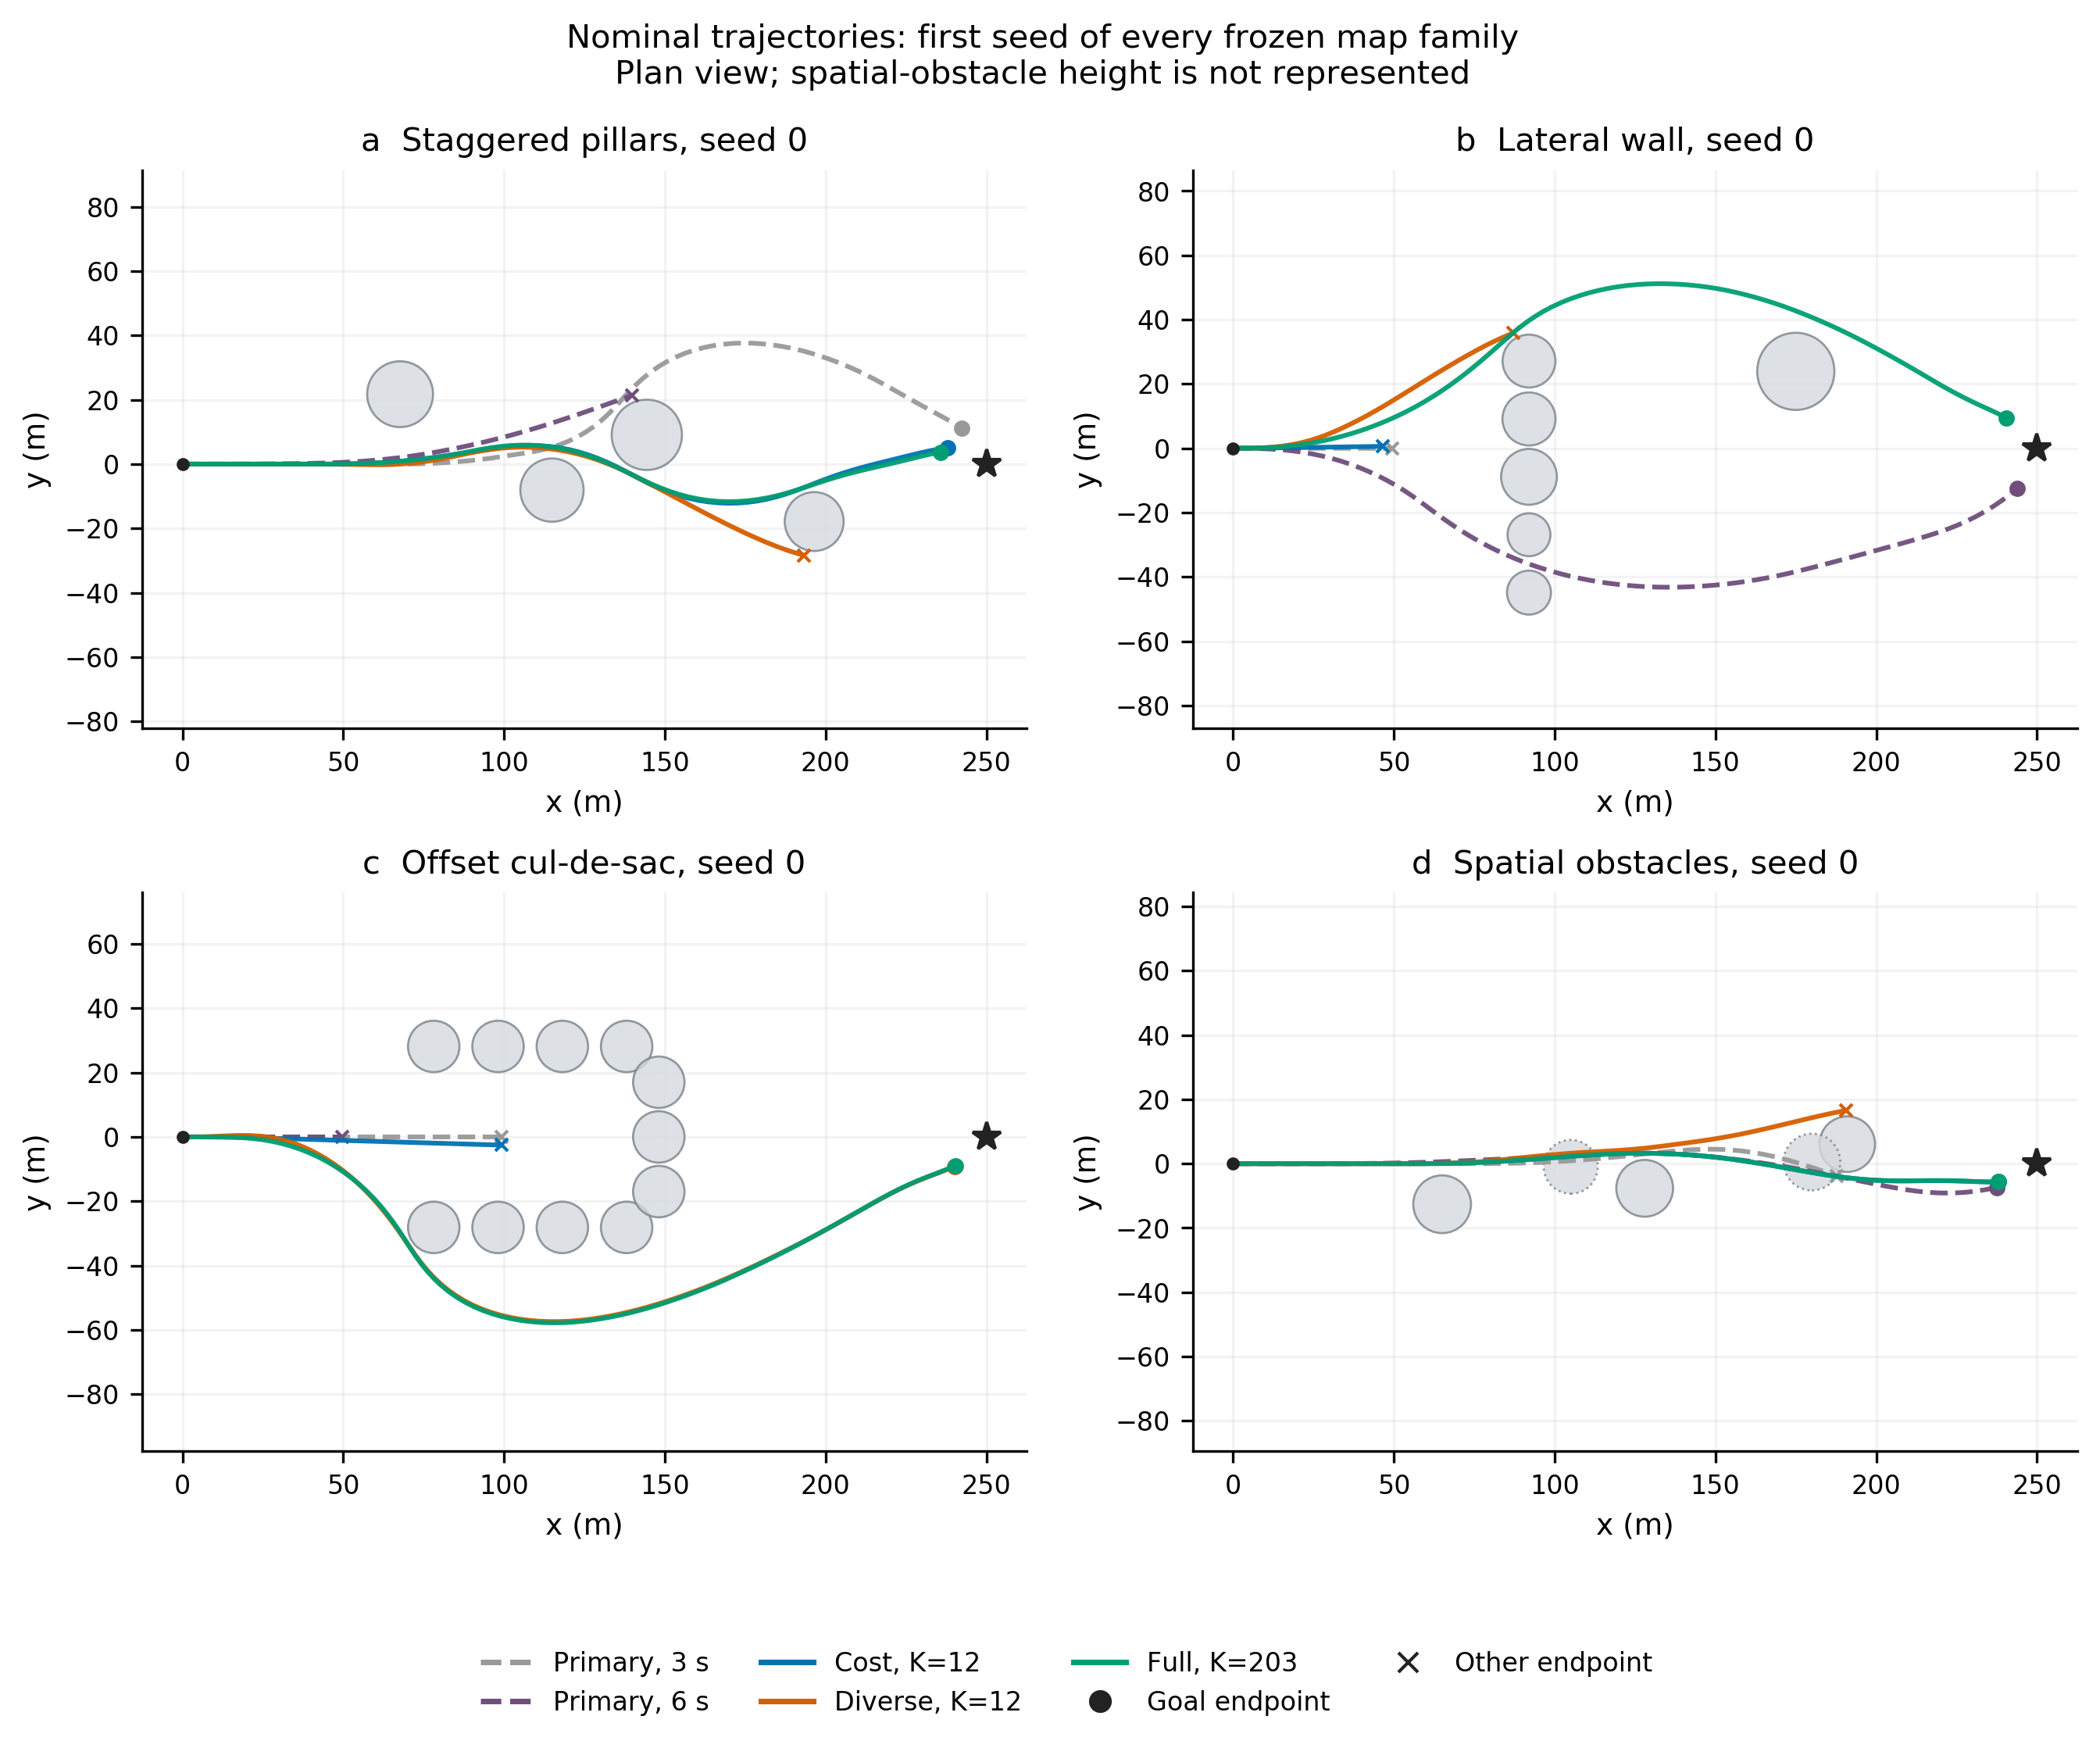

The data file committed next to this chart (first rows):
case_id, step, time, x, y, z, V, gamma, sigma, roll, attack, T, d_sigma
v3_1, 0, 0, 0, 0, 20, 15.5, 0, 0, 0, -0.1897, 0.9264, 0
v3_1, 1, 0.2, 3.1, -2.981102254e-09, 20, 15.5, -3.277562222e-09, -2.794351417e-09, -4.139873866e-08, -0.1897, 0.9264, -2.620139483e-08
v3_1, 2, 0.4, 6.2, -2.140693134e-08, 20, 15.5, -6.502233862e-09, -9.572743487e-09, -6.418611775e-08, -0.1897, 0.9264, -4.062360048e-08
v3_1, 3, 0.6, 9.3, -6.457896973e-08, 20, 15.5, -9.674868906e-09, -1.854409781e-08, -7.672912261e-08, -0.1897, 0.9264, -4.856210722e-08
v3_1, 4, 0.8, 12.4, -1.376170928e-07, 20, 15.5, -1.279630624e-08, -2.872253724e-08, -8.363324611e-08, -0.1897, 0.9264, -5.293174965e-08
v3_1, 5, 1, 15.5, -2.43339457e-07, 20, 15.5, -1.586737319e-08, -3.956539985e-08, -8.743352709e-08, -0.1897, 0.9264, -5.533696168e-08
v3_1, 6, 1.2, 18.6, -3.832972766e-07, 20, 15.5, -1.888888157e-08, -5.077398768e-08, -8.952534358e-08, -0.1897, 0.9264, -5.666087688e-08
v3_1, 7, 1.4, 21.7, -5.583444249e-07, 20, 15.5, -2.186163073e-08, -6.218387938e-08, -9.067675677e-08, -0.1897, 0.9264, -5.738960951e-08
v3_1, 8, 1.6, 24.8, -7.689508834e-07, 20, 15.5, -2.478640759e-08, -7.370458377e-08, -9.131053247e-08, -0.1897, 0.9264, -5.77907322e-08
v3_1, 9, 1.8, 27.9, -1.015375346e-06, 20, 15.5, -2.766398666e-08, -8.528627404e-08, -9.165938764e-08, -0.1897, 0.9264, -5.801151914e-08
v3_1, 10, 2, 31, -1.29776015e-06, 20, 15.5, -3.049512998e-08, -9.690153746e-08, -9.185141181e-08, -0.1897, 0.9264, -5.813305037e-08
v3_1, 11, 2.2, 34.1, -1.616183795e-06, 20, 15.5, -3.32805854e-08, -1.085352821e-07, -9.195710504e-08, -0.1897, 0.9264, -5.819994797e-08
v3_1, 12, 2.4, 37.2, -1.970689254e-06, 20, 15.5, -3.602109189e-08, -1.201791946e-07, -9.201528428e-08, -0.1897, 0.9264, -5.823677185e-08
v3_1, 13, 2.6, 40.3, -2.361300403e-06, 20, 15.5, -3.766390222e-08, -1.318287133e-07, -9.204730844e-08, -0.1897, 0.9264, -5.825703653e-08
v3_1, 14, 2.8, 43.4, -2.788030315e-06, 20, 15.5, -3.68257318e-08, -1.434813157e-07, -9.20649299e-08, -0.1897, 0.9264, -5.826819205e-08
v3_1, 15, 3, 46.5, -3.250886266e-06, 20, 15.5, -3.355423672e-08, -1.551356092e-07, -9.207463592e-08, -0.1897, 0.9264, -5.827433469e-08
v3_1, 16, 3.2, 49.6, -3.749872121e-06, 20, 15.5, -2.894215534e-08, -1.667908407e-07, -9.20799792e-08, -0.1897, 0.9264, -5.827771687e-08
v3_1, 17, 3.4, 52.7, -4.284990155e-06, 20, 15.5, -2.441211855e-08, -1.784465837e-07, -9.208292084e-08, -0.1897, 0.9264, -5.82795785e-08
v3_1, 18, 3.6, 55.8, -4.856241503e-06, 20, 15.5, -1.995518417e-08, -1.90102611e-07, -9.208453378e-08, -0.1897, 0.9264, -5.828060168e-08
v3_1, 19, 3.8, 58.9, -5.463626621e-06, 20, 15.5, -1.557017093e-08, -2.017587946e-07, -9.208542195e-08, -0.1897, 0.9264, -5.828116301e-08
v3_1, 20, 4, 62, -6.107145964e-06, 20, 15.5, -1.125591975e-08, -2.134150634e-07, -9.208591933e-08, -0.1897, 0.9264, -5.828147565e-08
v3_1, 21, 4.2, 65.1, 0.002587, 20, 15.5, 4.30847067e-05, 0.002432, 0.03601, -0.1889, 0.9251, 0.02281
v3_1, 22, 4.4, 68.19, 0.01838, 20, 15.42, -0.0007305, 0.008136, 0.05332, -0.2033, 0.2702, 0.03334
v3_1, 23, 4.6, 71.27, 0.05628, 19.99, 15.38, -0.004467, 0.01727, 0.09147, -0.1989, 0.9702, 0.05655
v3_1, 24, 4.8, 74.35, 0.128, 19.97, 15.43, -0.008192, 0.02962, 0.1067, -0.1931, 1.114, 0.06647
v3_1, 25, 5, 77.44, 0.2406, 19.94, 15.48, -0.01031, 0.0434, 0.1127, -0.1882, 1.072, 0.07102
v3_1, 26, 5.2, 80.53, 0.3973, 19.91, 15.52, -0.01079, 0.05783, 0.115, -0.1847, 0.9925, 0.07314
v3_1, 27, 5.4, 83.63, 0.5995, 19.88, 15.54, -0.01006, 0.07256, 0.1158, -0.1823, 0.9267, 0.07412
v3_1, 28, 5.6, 86.73, 0.8454, 19.85, 15.55, -0.008429, 0.08501, 0.08066, -0.1819, 0.8877, 0.05179
v3_1, 29, 5.8, 89.82, 1.127, 19.82, 15.47, -0.007247, 0.0972, 0.1082, -0.1949, 0.2129, 0.06869
v3_1, 30, 6, 92.9, 1.453, 19.8, 15.44, -0.00897, 0.1155, 0.1779, -0.1858, 0.9041, 0.1122
v3_1, 31, 6.2, 95.96, 1.848, 19.77, 15.48, -0.0109, 0.1421, 0.2368, -0.1742, 1.053, 0.1512
v3_1, 32, 6.4, 99.03, 2.317, 19.74, 15.52, -0.007941, 0.1568, 0.006038, -0.158, 1.017, 0.003994
v3_1, 33, 6.6, 102.1, 2.792, 19.72, 15.58, -0.0006293, 0.1467, -0.1464, -0.1392, 1.275, -0.09911
v3_1, 34, 6.8, 105.2, 3.237, 19.74, 15.59, 0.01139, 0.145, 0.1032, -0.1206, 0.8947, 0.07219
v3_1, 35, 7, 108.3, 3.722, 19.8, 15.54, 0.02376, 0.172, 0.2706, -0.108, 0.8235, 0.1899
v3_1, 36, 7.2, 111.3, 4.319, 19.88, 15.48, 0.03202, 0.2182, 0.3828, -0.0996, 0.8718, 0.267
v3_1, 37, 7.4, 114.3, 5.073, 19.99, 15.42, 0.03556, 0.2766, 0.4535, -0.09508, 0.959, 0.3136
v3_1, 38, 7.6, 117.2, 6.009, 20.1, 15.37, 0.03514, 0.3429, 0.5054, -0.09001, 1.036, 0.3475
v3_1, 39, 7.8, 120.1, 7.142, 20.2, 15.34, 0.03196, 0.4143, 0.5335, -0.0874, 1.092, 0.3654
v3_1, 40, 8, 122.8, 8.478, 20.29, 15.33, 0.02721, 0.4883, 0.5472, -0.08607, 1.118, 0.374
v3_1, 41, 8.2, 125.5, 10.02, 20.37, 15.33, 0.0218, 0.5636, 0.5534, -0.08509, 1.12, 0.3782
v3_1, 42, 8.4, 128, 11.75, 20.43, 15.34, 0.01628, 0.6394, 0.5557, -0.08411, 1.103, 0.3803
v3_1, 43, 8.6, 130.4, 13.67, 20.47, 15.35, 0.01102, 0.7156, 0.5562, -0.08303, 1.075, 0.3815
v3_1, 44, 8.8, 132.6, 15.77, 20.5, 15.37, 0.007839, 0.7865, 0.4829, -0.09649, 1.057, 0.3302
v3_1, 45, 9, 134.8, 18, 20.53, 15.33, 0.01357, 0.8309, 0.179, -0.1095, 0.6917, 0.1247
v3_1, 46, 9.2, 136.8, 20.27, 20.59, 15.3, 0.02559, 0.8365, -0.08141, -0.09832, 0.9829, -0.05748
v3_1, 47, 9.4, 138.9, 22.52, 20.68, 15.27, 0.03675, 0.8119, -0.256, -0.09088, 1.065, -0.1803
v3_1, 48, 9.6, 141, 24.69, 20.81, 15.23, 0.04345, 0.7673, -0.373, -0.08685, 1.1, -0.2601
v3_1, 49, 9.8, 143.3, 26.73, 20.94, 15.19, 0.04511, 0.7097, -0.4514, -0.0848, 1.13, -0.3114
v3_1, 50, 10, 145.6, 28.63, 21.07, 15.17, 0.04242, 0.6439, -0.504, -0.08413, 1.168, -0.3442
v3_1, 51, 10.2, 148.1, 30.37, 21.2, 15.15, 0.03654, 0.5731, -0.535, -0.08446, 1.184, -0.3628
v3_1, 52, 10.4, 150.7, 31.92, 21.29, 15.15, 0.02912, 0.5012, -0.5298, -0.0909, 1.187, -0.3566
v3_1, 53, 10.6, 153.4, 33.28, 21.37, 15.16, 0.02123, 0.4302, -0.5272, -0.09509, 1.162, -0.3533
v3_1, 54, 10.8, 156.2, 34.45, 21.42, 15.18, 0.01368, 0.3615, -0.5023, -0.1029, 1.128, -0.3352
v3_1, 55, 11, 159.1, 35.42, 21.45, 15.21, 0.006763, 0.2954, -0.4907, -0.1075, 1.079, -0.3268
v3_1, 56, 11.2, 162, 36.22, 21.47, 15.24, 0.0007506, 0.2323, -0.4595, -0.1153, 1.031, -0.3051
v3_1, 57, 11.4, 165, 36.83, 21.46, 15.26, -0.004382, 0.1723, -0.4457, -0.12, 0.9787, -0.2954
v3_1, 58, 11.6, 168, 37.27, 21.44, 15.29, -0.008579, 0.1157, -0.4117, -0.1275, 0.9352, -0.2721
v3_1, 59, 11.8, 171.1, 37.54, 21.41, 15.31, -0.01198, 0.06233, -0.3973, -0.1321, 0.8918, -0.2621
... 27,711 more rows
